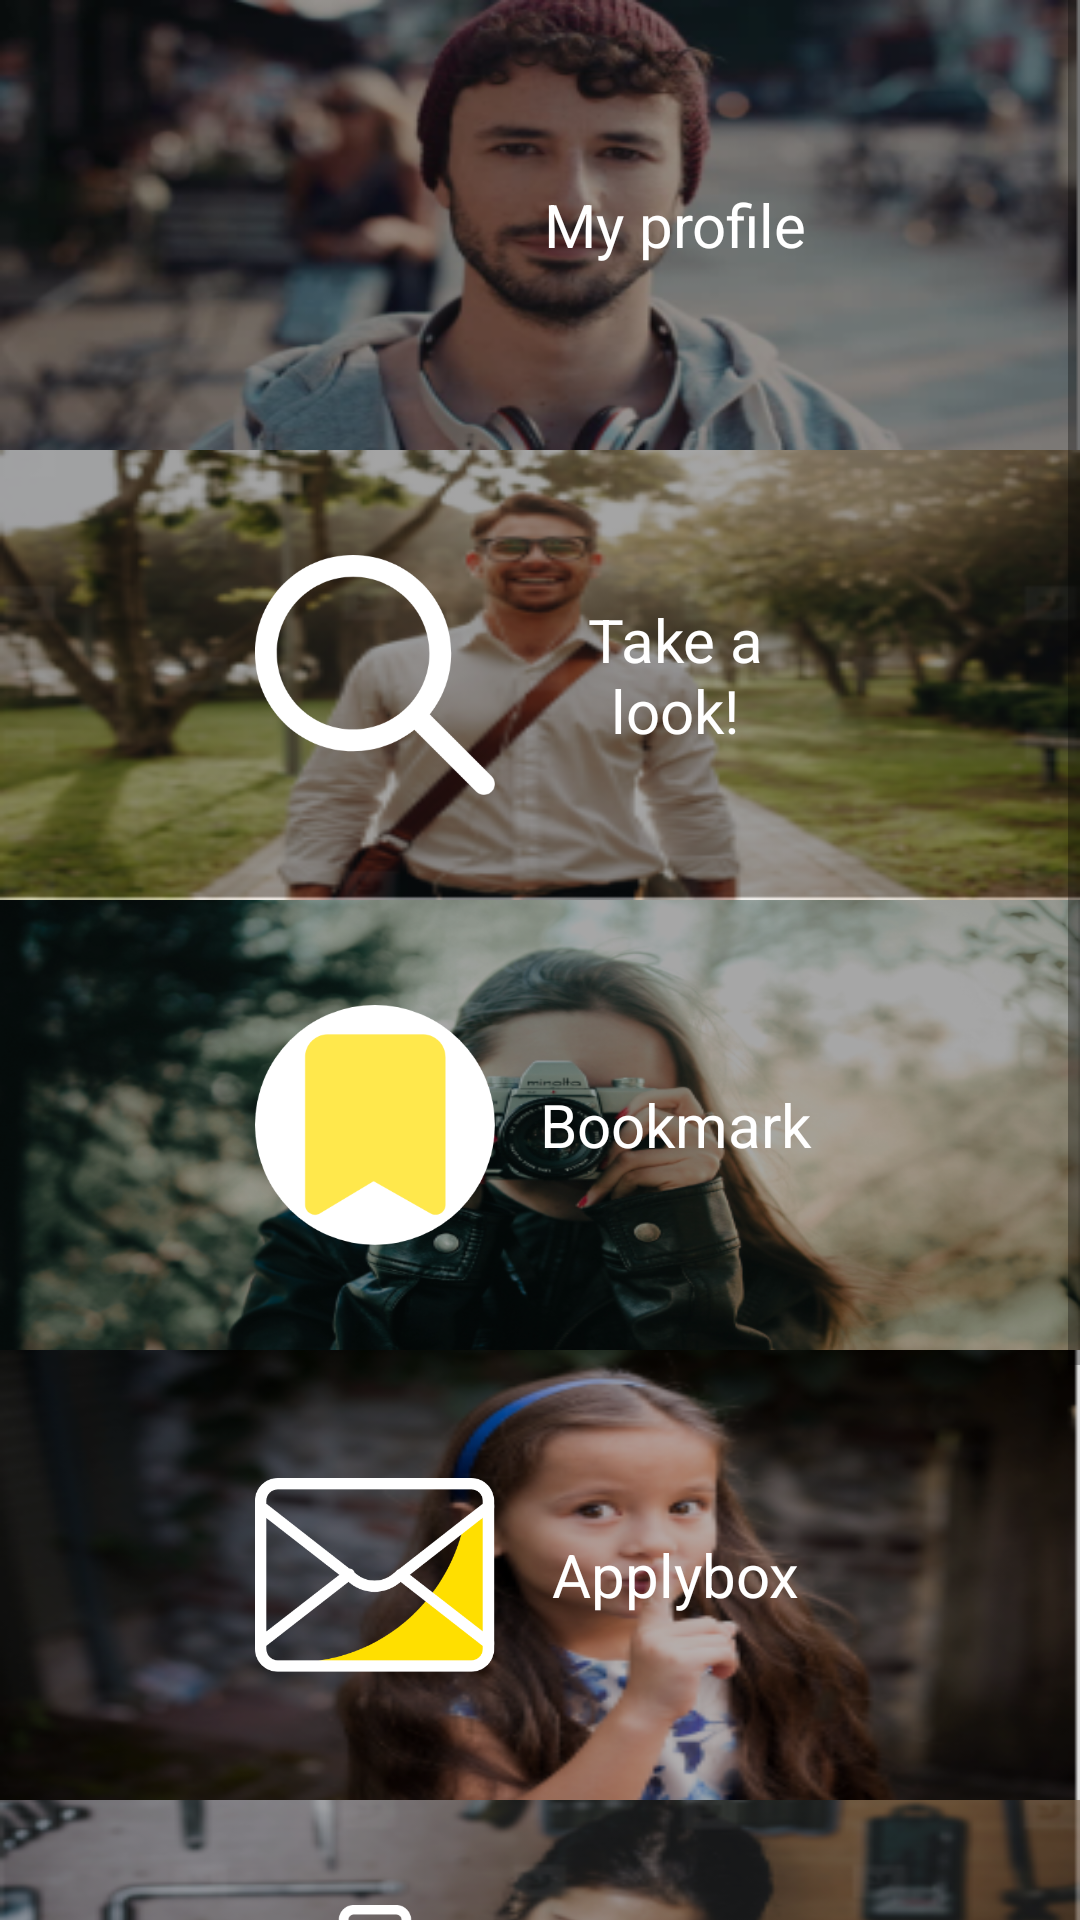

Layout XML and referenced resources for this Android screen:
<!-- AndroidManifest.xml: application theme AppTheme -->
<!-- res/layout/activity_home_fragment.xml -->
<?xml version="1.0" encoding="utf-8"?>
<ScrollView xmlns:android="http://schemas.android.com/apk/res/android"
    android:orientation="vertical"
    android:layout_width="match_parent"
    android:layout_height="match_parent"
    android:gravity="center">

    <RelativeLayout
        android:layout_width="match_parent"
        android:layout_height="match_parent">

        <LinearLayout
            android:id="@+id/ll_profile"
            android:layout_width="match_parent"
            android:layout_height="150dp"
            android:background="@drawable/home_home"
            android:gravity="center">

            <ImageView
                android:layout_width="80dp"
                android:layout_height="80dp"
                android:layout_gravity="center"
                android:src="@drawable/my_profile"
                />

            <TextView
                android:layout_width="100sp"
                android:layout_height="100sp"
                android:gravity="center"
                android:text="@string/my_profile"
                android:textColor="@color/white"
                android:textSize="20sp"
                android:layout_marginLeft="10dp"/>


        </LinearLayout>

        <LinearLayout
            android:layout_below="@id/ll_profile"
            android:id="@+id/ll_look"
            android:layout_width="match_parent"
            android:layout_height="150dp"
            android:background="@drawable/home_take_a_look"
            android:gravity="center">

            <ImageView
                android:layout_width="80dp"
                android:layout_height="80dp"
                android:layout_gravity="center"
                android:src="@drawable/take_a_look"
                />

            <TextView
                android:layout_width="100sp"
                android:layout_height="100sp"
                android:gravity="center"
                android:text="@string/take_a_look"
                android:textColor="@color/white"
                android:textSize="20sp"
                android:layout_marginLeft="10dp"/>


        </LinearLayout>

        <LinearLayout
            android:layout_below="@id/ll_look"
            android:id="@+id/ll_bookmark"
            android:layout_width="match_parent"
            android:layout_height="150dp"
            android:background="@drawable/home_bookmark"
            android:gravity="center">

            <ImageView
                android:layout_width="80dp"
                android:layout_height="80dp"
                android:layout_gravity="center"
                android:src="@drawable/bookmark"
                />

            <TextView
                android:layout_width="100sp"
                android:layout_height="100sp"
                android:gravity="center"
                android:text="@string/bookmark"
                android:textColor="@color/white"
                android:textSize="20sp"
                android:layout_marginLeft="10dp"/>


        </LinearLayout>

        <LinearLayout
            android:layout_below="@id/ll_bookmark"
            android:id="@+id/ll_applybox"
            android:layout_width="match_parent"
            android:layout_height="150dp"
            android:background="@drawable/home_applybox"
            android:gravity="center">

            <ImageView
                android:layout_width="80dp"
                android:layout_height="80dp"
                android:layout_gravity="center"
                android:src="@drawable/applybox"
                />

            <TextView
                android:layout_width="100sp"
                android:layout_height="100sp"
                android:gravity="center"
                android:text="@string/applybox"
                android:textColor="@color/white"
                android:textSize="20sp"
                android:layout_marginLeft="10dp"/>


        </LinearLayout>

        <LinearLayout
            android:layout_below="@id/ll_applybox"
            android:id="@+id/ll_trash"
            android:layout_width="match_parent"
            android:layout_height="150dp"
            android:background="@drawable/home_trash"
            android:gravity="center">

            <ImageView
                android:layout_width="80dp"
                android:layout_height="80dp"
                android:layout_gravity="center"
                android:src="@drawable/trash"
                />

            <TextView
                android:layout_width="100sp"
                android:layout_height="100sp"
                android:gravity="center"
                android:text="@string/trash"
                android:textColor="@color/white"
                android:textSize="20sp"
                android:layout_marginLeft="10dp"/>


        </LinearLayout>

        <LinearLayout
            android:layout_below="@id/ll_trash"
            android:id="@+id/ll_help"
            android:layout_width="match_parent"
            android:layout_height="150dp"
            android:background="@drawable/home_help"
            android:gravity="center">

            <ImageView
                android:layout_width="80dp"
                android:layout_height="80dp"
                android:layout_gravity="center"
                android:src="@drawable/help"
                />

            <TextView
                android:layout_width="100sp"
                android:layout_height="100sp"
                android:gravity="center"
                android:text="@string/help"
                android:textColor="@color/white"
                android:textSize="20sp"
                android:layout_marginLeft="10dp"/>

        </LinearLayout>

    </RelativeLayout>

</ScrollView>
<!-- resources referenced by this layout -->
<resources>
  <color name="white">#ffffff</color>
  <!-- drawable applybox: png bitmap (drawable, 15261 bytes) -->
  <!-- drawable bookmark: png bitmap (drawable, 11999 bytes) -->
  <!-- drawable home_applybox: png bitmap (drawable, 80406 bytes) -->
  <!-- drawable home_bookmark: png bitmap (drawable, 305741 bytes) -->
  <!-- drawable home_help: png bitmap (drawable, 87812 bytes) -->
  <!-- drawable home_home: png bitmap (drawable, 109160 bytes) -->
  <!-- drawable home_take_a_look: png bitmap (drawable, 88042 bytes) -->
  <!-- drawable home_trash: png bitmap (drawable, 95956 bytes) -->
  <!-- drawable take_a_look: png bitmap (drawable, 12840 bytes) -->
  <!-- drawable trash: png bitmap (drawable, 7435 bytes) -->
  <string name="applybox">Applybox</string>
  <string name="bookmark">Bookmark</string>
  <string name="help">Help</string>
  <string name="my_profile">My profile</string>
  <string name="take_a_look">Take a look!</string>
  <string name="trash">Trash</string>
  <style name="AppTheme" parent="Theme.AppCompat.Light.NoActionBar">
          
          <item name="colorPrimary">@color/colorPrimary</item>
          <item name="colorPrimaryDark">@color/colorPrimaryDark</item>
          <item name="colorAccent">@color/colorAccent</item>
          <item name="android:listDivider">@color/yellow</item>
      </style>
  <color name="colorPrimary">#008577</color>
  <color name="colorPrimaryDark">#00574B</color>
  <color name="colorAccent">#D81B60</color>
  <color name="yellow">#ffdd00</color>
</resources>
